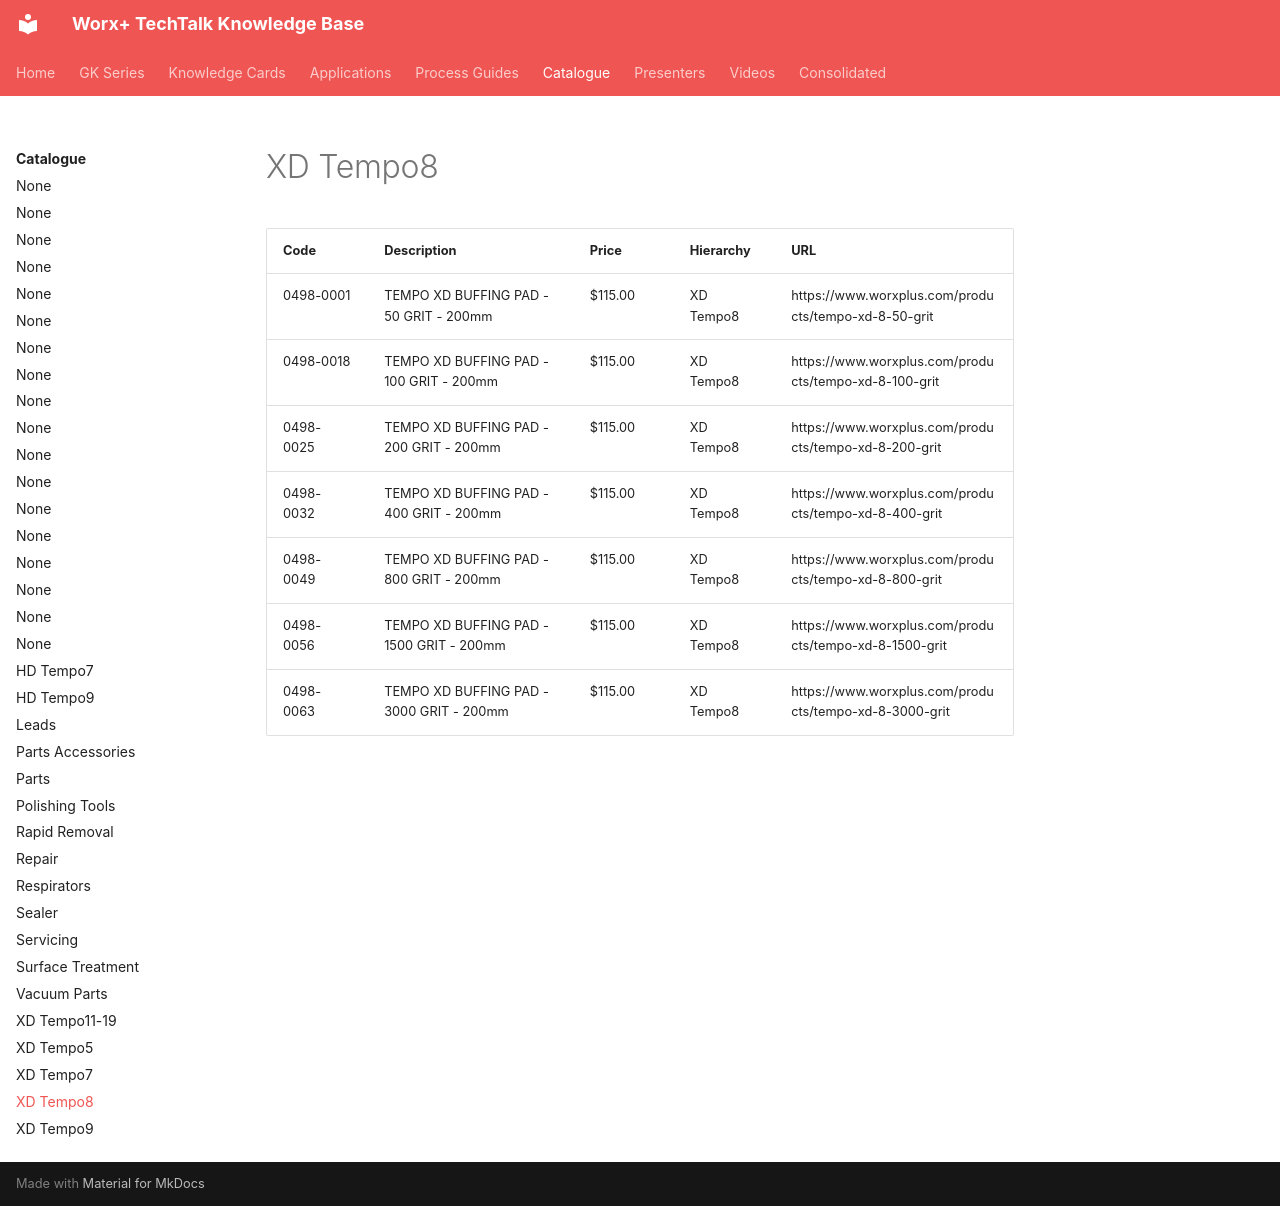

repository: vg3131/kb-mcp · page: catalogue/xd-tempo8/index.html · generator: mkdocs

---
title: "XD Tempo8"
type: "product_category"
products: 7
generated: "2026-05-09"
---

# XD Tempo8

| Code | Description | Price | Hierarchy | URL |
| --- | --- | --- | --- | --- |
| 0498-0001 | TEMPO XD BUFFING PAD - 50 GRIT - 200mm | $115.00 | XD Tempo8 | https://www.worxplus.com/products/tempo-xd-8-50-grit |
| 0498-0018 | TEMPO XD BUFFING PAD - 100 GRIT - 200mm | $115.00 | XD Tempo8 | https://www.worxplus.com/products/tempo-xd-8-100-grit |
| 0498-0025 | TEMPO XD BUFFING PAD - 200 GRIT - 200mm | $115.00 | XD Tempo8 | https://www.worxplus.com/products/tempo-xd-8-200-grit |
| 0498-0032 | TEMPO XD BUFFING PAD - 400 GRIT - 200mm | $115.00 | XD Tempo8 | https://www.worxplus.com/products/tempo-xd-8-400-grit |
| 0498-0049 | TEMPO XD BUFFING PAD - 800 GRIT - 200mm | $115.00 | XD Tempo8 | https://www.worxplus.com/products/tempo-xd-8-800-grit |
| 0498-0056 | TEMPO XD BUFFING PAD - 1500 GRIT - 200mm | $115.00 | XD Tempo8 | https://www.worxplus.com/products/tempo-xd-8-1500-grit |
| 0498-0063 | TEMPO XD BUFFING PAD - 3000 GRIT - 200mm | $115.00 | XD Tempo8 | https://www.worxplus.com/products/tempo-xd-8-3000-grit |
